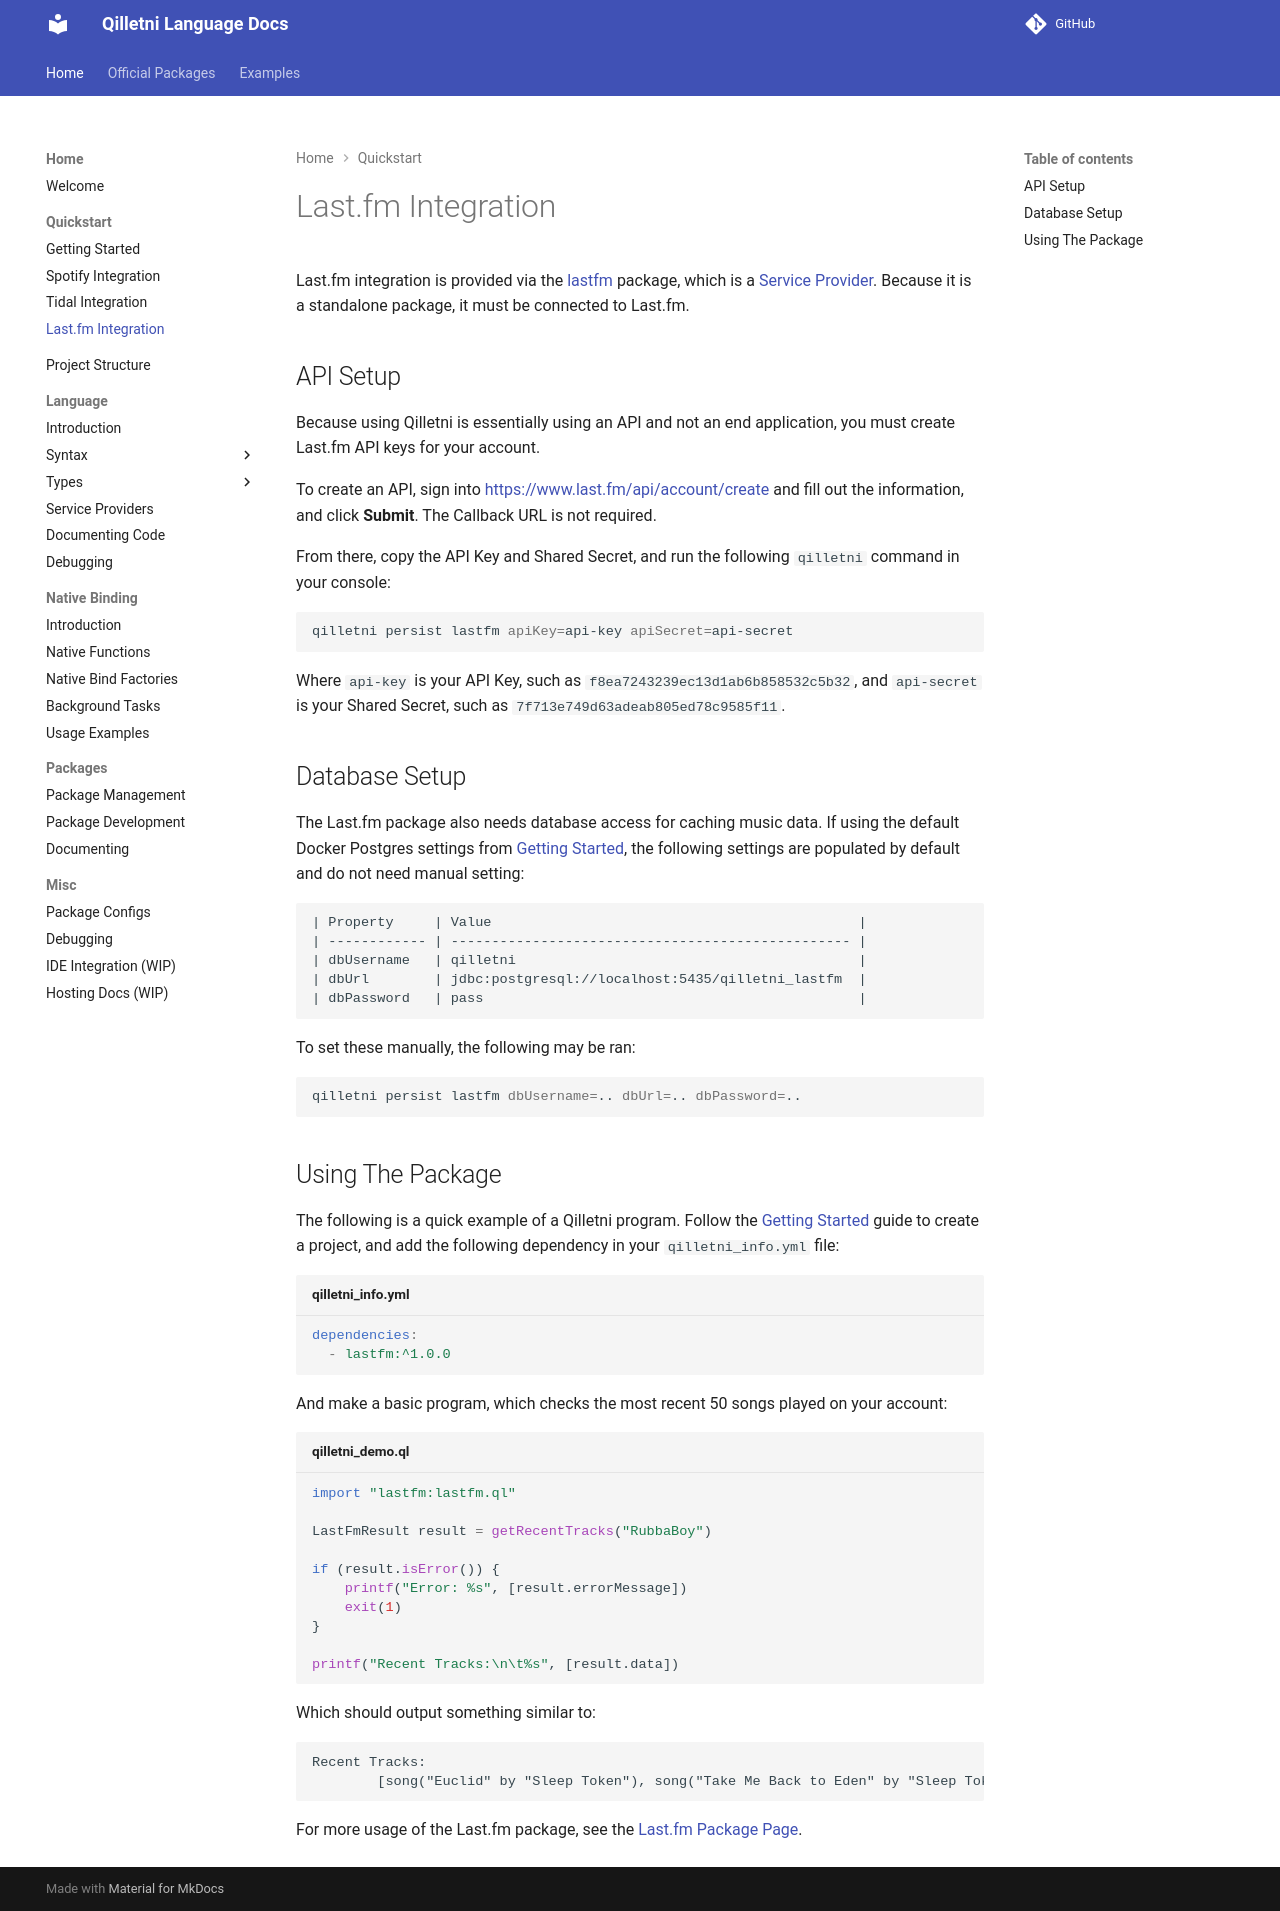

repository: Qilletni/QilletniDocs · page: quickstart/lastfm_integration/index.html · generator: mkdocs

# Last.fm Integration

Last.fm integration is provided via the [lastfm](https://docs.qilletni.dev/library/lastfm/) package, which is a [Service Provider](/language/service_providers). Because it is a standalone package, it must be connected to Last.fm.

## API Setup

Because using Qilletni is essentially using an API and not an end application, you must create Last.fm API keys for your account.

To create an API, sign into [https://www.last.fm/api/account/create](https://www.last.fm/api/account/create) and fill out the information, and click **Submit**. The Callback URL is not required.

From there, copy the API Key and Shared Secret, and run the following `qilletni` command in your console:

```bash
qilletni persist lastfm apiKey=api-key apiSecret=api-secret
```

Where `api-key` is your API Key, such as `f8ea7243239ec13d1ab6b858532c5b32`, and `api-secret` is your Shared Secret, such as `7f713e749d63adeab805ed78c9585f11`.

## Database Setup

The Last.fm package also needs database access for caching music data. If using the default Docker Postgres settings from [Getting Started](getting_started.md), the following settings are populated by default and do not need manual setting:

```
| Property     | Value                                             |
| ------------ | ------------------------------------------------- |
| dbUsername   | qilletni                                          |
| dbUrl        | jdbc:postgresql://localhost:5435/qilletni_lastfm  |
| dbPassword   | pass                                              |
```

To set these manually, the following may be ran:

```bash
qilletni persist lastfm dbUsername=.. dbUrl=.. dbPassword=..
```

## Using The Package

The following is a quick example of a Qilletni program. Follow the [Getting Started](/quickstart/getting_started) guide to create a project, and add the following dependency in your `qilletni_info.yml` file:

```yml title="qilletni_info.yml"
dependencies:
  - lastfm:^1.0.0
```

And make a basic program, which checks the most recent 50 songs played on your account:

```qilletni title="qilletni_demo.ql"
import "lastfm:lastfm.ql"

LastFmResult result = getRecentTracks("RubbaBoy")

if (result.isError()) {
    printf("Error: %s", [result.errorMessage])
    exit(1)
}

printf("Recent Tracks:\n\t%s", [result.data])
```

Which should output something similar to:

```txt
Recent Tracks:
        [song("Euclid" by "Sleep Token"), song("Take Me Back to Eden" by "Sleep Token"), ...]
```

For more usage of the Last.fm package, see the [Last.fm Package Page](/packages/lastfm).
